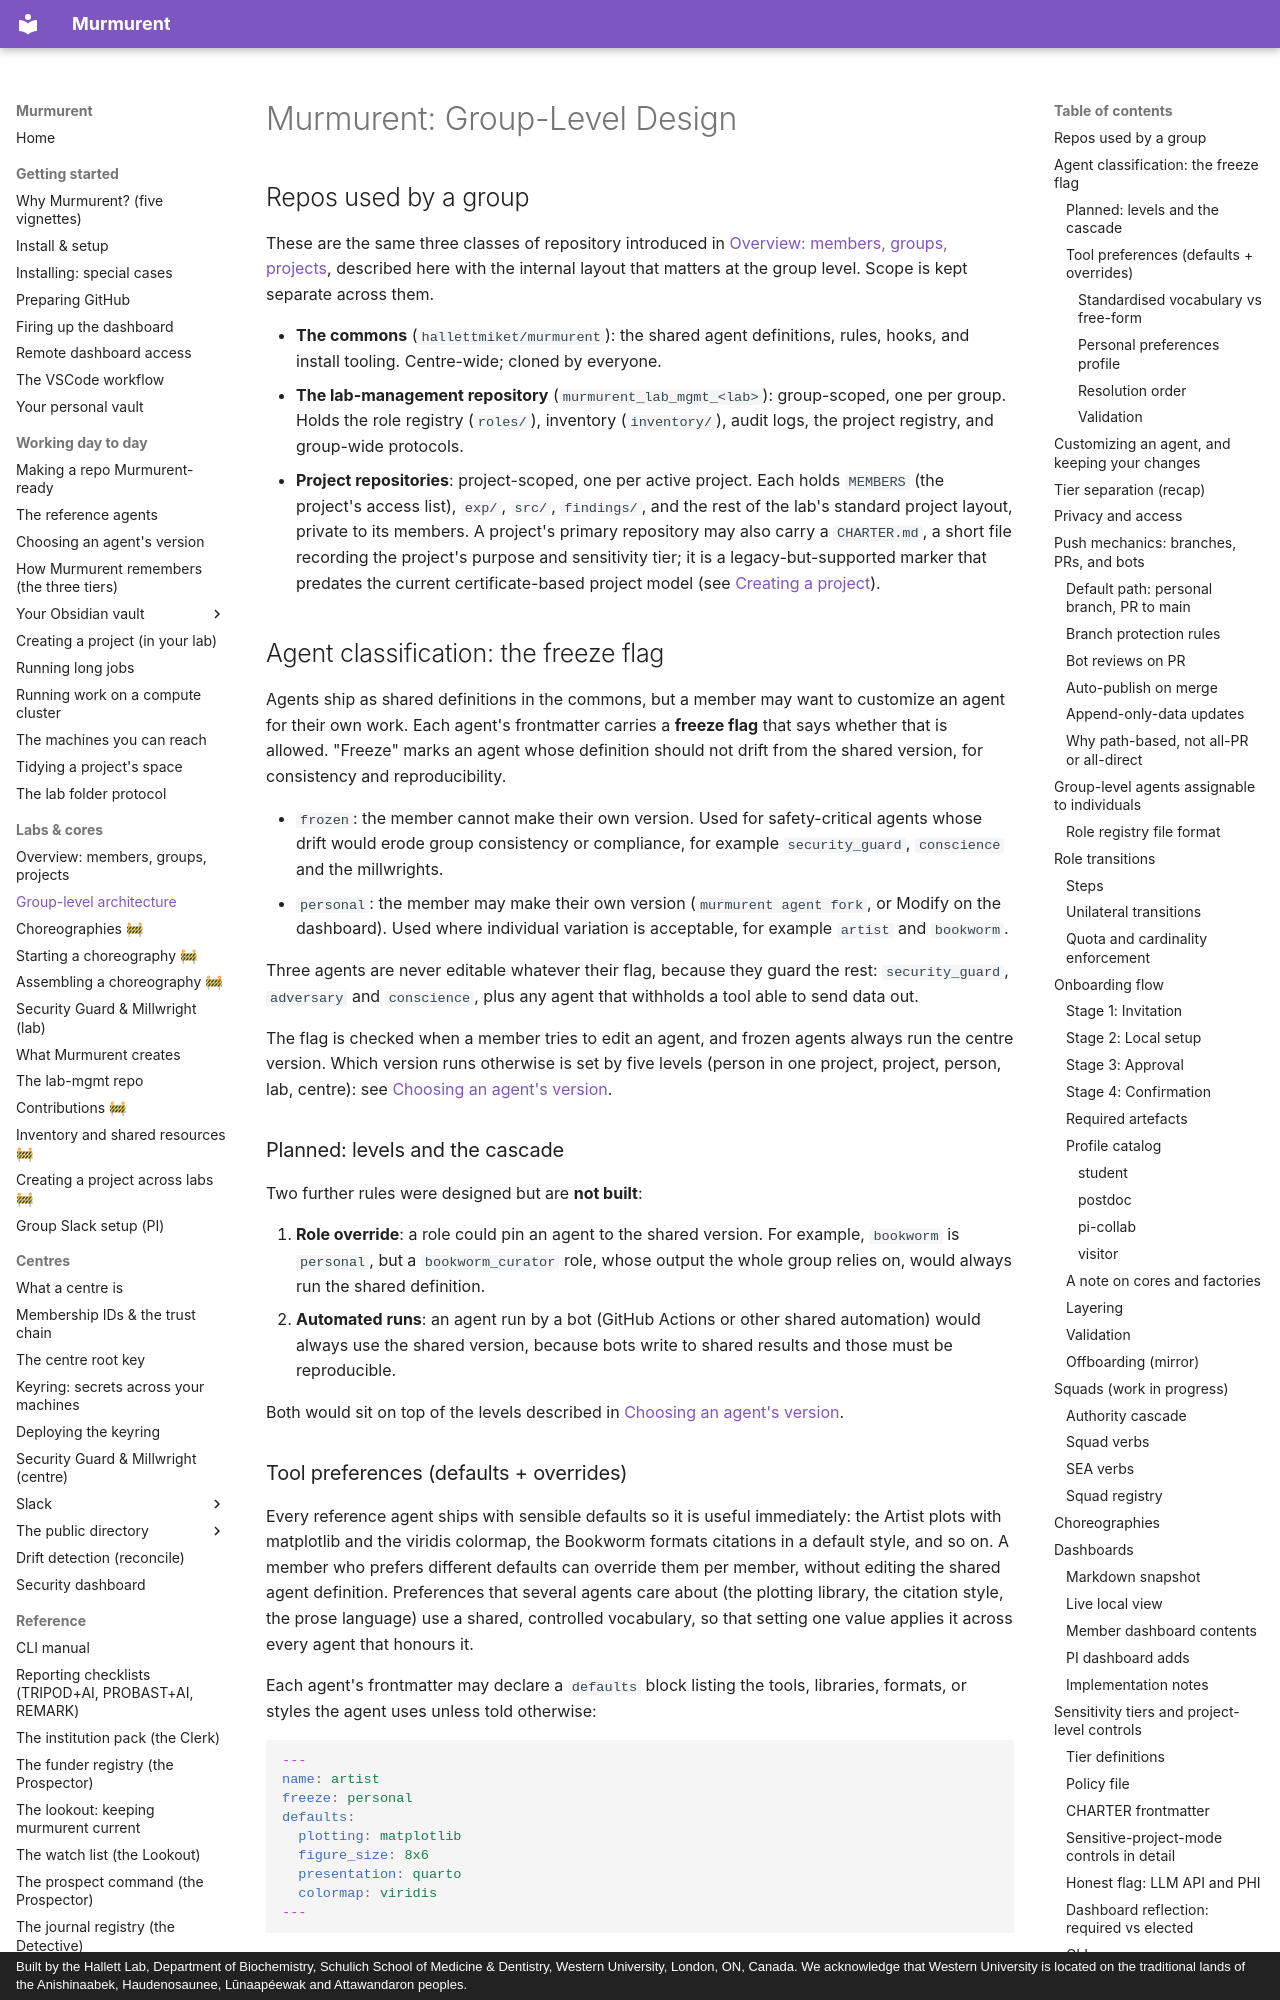

repository: hallettmiket/murmurent_dev · page: group_level/index.html · generator: mkdocs · copyright: Built by the Hallett Lab, Department of Biochemistry, Schulich School of Medicine & Dentistry, Western University, London, ON, Canada. We acknowledge that Western University is located on the traditional lands of the Anishinaabek, Haudenosaunee, Lūnaapéewak and Attawandaron peoples.

---
date: 2026-05-05
tags: [murmurent, design]
---

# Murmurent: Group-Level Design

## Repos used by a group

These are the same three classes of repository introduced in
[Overview: members, groups, projects](overview.md), described here with the
internal layout that matters at the group level. Scope is kept separate
across them.

- **The commons** (`hallettmiket/murmurent`): the shared agent definitions,
  rules, hooks, and install tooling. Centre-wide; cloned by everyone.
- **The lab-management repository** (`murmurent_lab_mgmt_<lab>`):
  group-scoped, one per group. Holds the role registry (`roles/`),
  inventory (`inventory/`), audit logs, the project registry, and
  group-wide protocols.
- **Project repositories**: project-scoped, one per active project. Each
  holds `MEMBERS` (the project's access list), `exp/`, `src/`, `findings/`,
  and the rest of the lab's standard project layout, private to its
  members. A project's primary repository may also carry a `CHARTER.md`, a
  short file recording the project's purpose and sensitivity tier; it is a
  legacy-but-supported marker that predates the current certificate-based
  project model (see [Creating a project](project_intra.md)).

## Agent classification: the freeze flag

Agents ship as shared definitions in the commons, but a member may want to
customize an agent for their own work. Each agent's frontmatter carries a
**freeze flag** that says whether that is allowed. "Freeze" marks an agent
whose definition should not drift from the shared version, for consistency
and reproducibility.

- `frozen`: the member cannot make their own version. Used for
  safety-critical agents whose drift would erode group consistency or
  compliance, for example `security_guard`, `conscience` and the millwrights.
- `personal`: the member may make their own version (`murmurent agent fork`,
  or Modify on the dashboard). Used where individual variation is acceptable,
  for example `artist` and `bookworm`.

Three agents are never editable whatever their flag, because they guard the
rest: `security_guard`, `adversary` and `conscience`, plus any agent that
withholds a tool able to send data out.

The flag is checked when a member tries to edit an agent, and frozen agents
always run the centre version. Which version runs otherwise is set by five
levels (person in one project, project, person, lab, centre): see
[Choosing an agent's version](agent_versions.md).

### Planned: levels and the cascade

Two further rules were designed but are **not built**:

1. **Role override**: a role could pin an agent to the shared version. For
   example, `bookworm` is `personal`, but a `bookworm_curator` role, whose
   output the whole group relies on, would always run the shared definition.
2. **Automated runs**: an agent run by a bot (GitHub Actions or other shared
   automation) would always use the shared version, because bots write to
   shared results and those must be reproducible.

Both would sit on top of the levels described in
[Choosing an agent's version](agent_versions.md).
